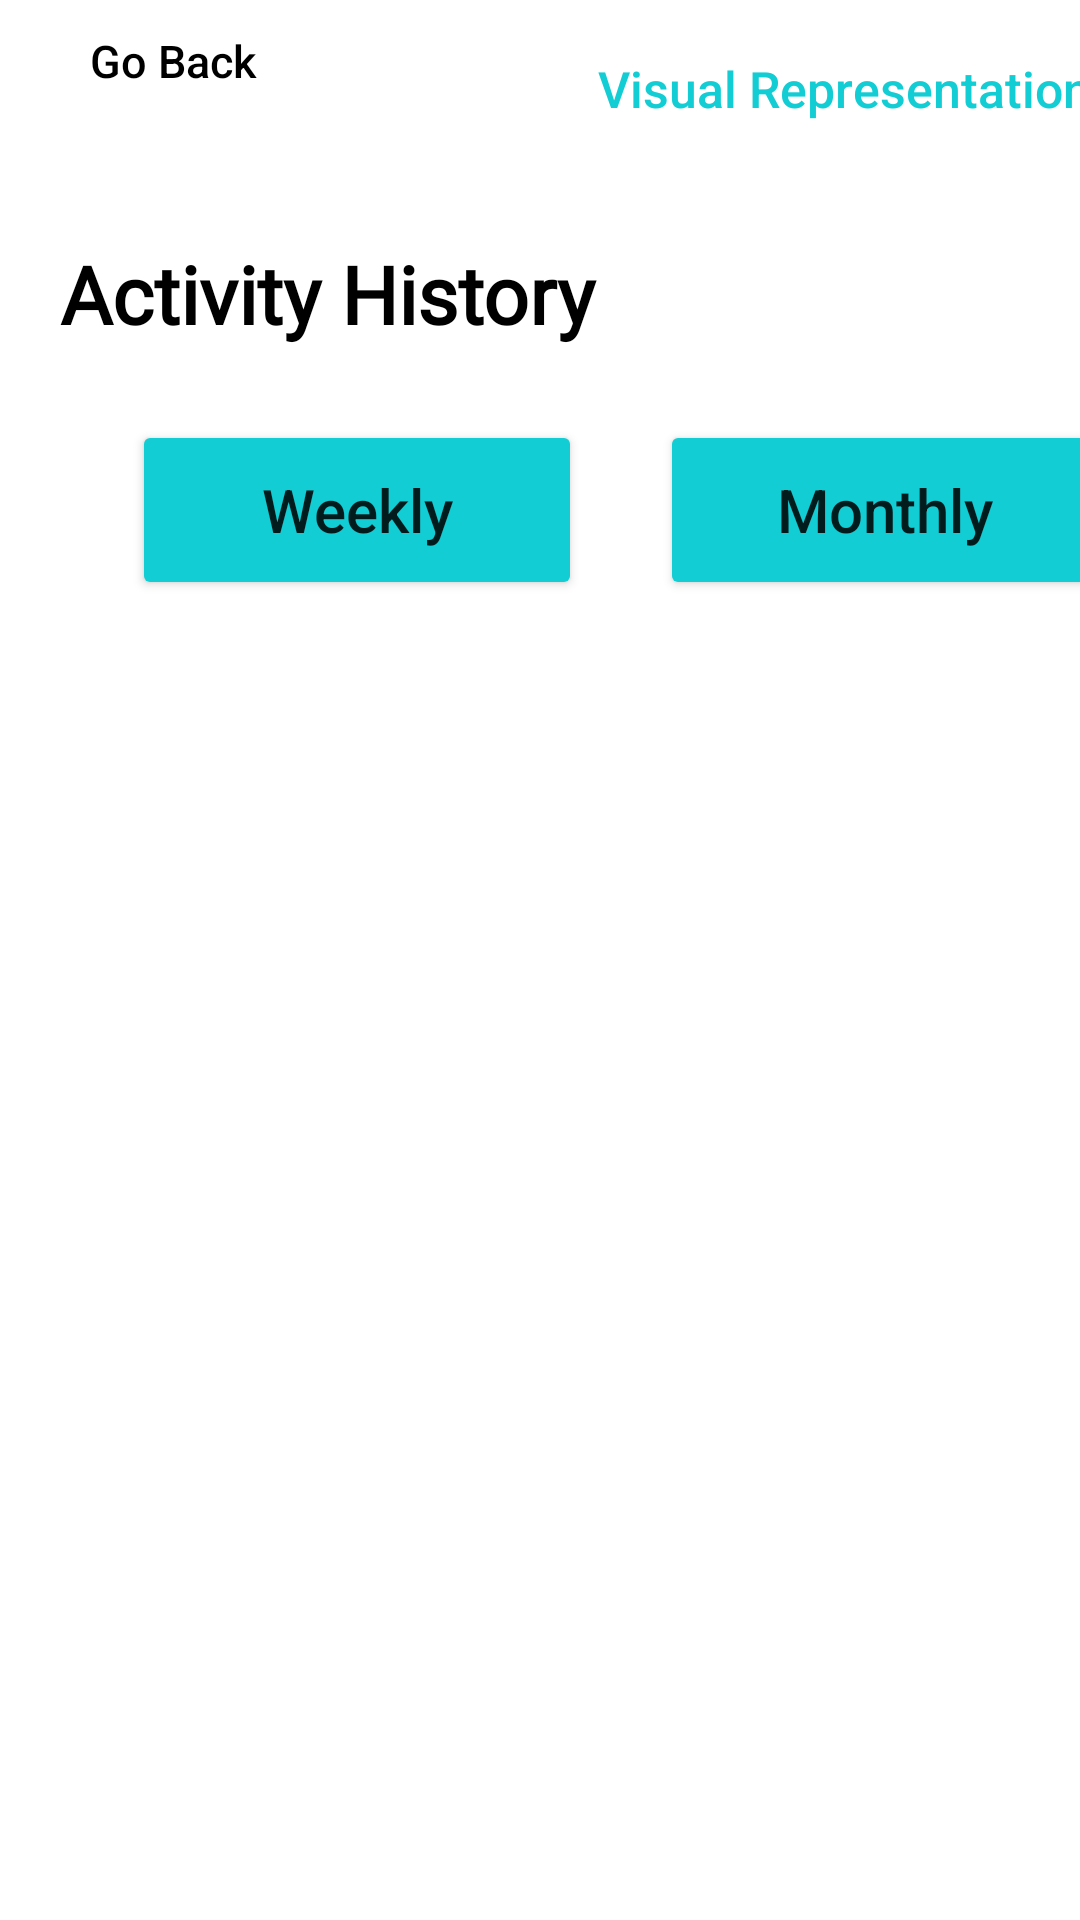

Write the Android layout XML for this screen, with the resource values it uses.
<!-- AndroidManifest.xml: application theme Theme.Tvaprojekt -->
<!-- res/layout/history_activity.xml -->
<?xml version="1.0" encoding="utf-8"?>
<androidx.constraintlayout.widget.ConstraintLayout xmlns:android="http://schemas.android.com/apk/res/android"
    xmlns:app="http://schemas.android.com/apk/res-auto"
    xmlns:tools="http://schemas.android.com/tools"
    android:id="@+id/mRecyclerView"
    android:layout_width="match_parent"
    android:layout_height="match_parent"
    tools:context=".HistoryActivity">

    <FrameLayout
        android:id="@+id/enter_activity_main"
        android:layout_width="500px"
        android:layout_height="130px"
        android:layout_marginStart="30px"
        android:layout_marginTop="30px"
        app:layout_constraintStart_toStartOf="parent"
        app:layout_constraintTop_toTopOf="parent">

        <Button
            android:id="@+id/go_back_button"
            android:layout_width="500px"
            android:layout_marginStart="20dp"
            android:gravity="left"
            android:layout_height="130px"
            android:layout_gravity="fill"
            android:background="#0000"
            android:onClick="closeEnterActivity"
            android:text="@string/go_back"
            android:textAllCaps="false"
            android:textColor="@color/black"
            android:textSize="45px"
            app:backgroundTint="@color/white" />

        <ImageButton
            android:id="@+id/go_back"
            android:layout_width="40px"
            android:layout_height="120px"
            android:background="#0000"
            android:contentDescription="@string/enter_activity"
            android:onClick="closeEnterActivity"
            android:src="@drawable/go_back" />
    </FrameLayout>

    <Button
        android:id="@+id/graphPage"
        android:layout_width="307dp"
        android:layout_height="43dp"
        android:layout_marginStart="128dp"
        android:layout_marginTop="8dp"
        android:background="#0000"
        android:text="@string/visual_representation"
        android:textAllCaps="false"
        android:textColor="@color/save_button"
        android:onClick="weeklyHistoryActivity"
        android:textSize="50px"
        app:layout_constraintStart_toStartOf="parent"
        app:layout_constraintTop_toTopOf="parent" />

    <TextView
        android:id="@+id/textView"
        android:layout_width="213dp"
        android:layout_height="49dp"
        android:layout_marginStart="20dp"
        android:layout_marginTop="80dp"
        android:fontFamily="@font/open_sans"
        android:text="@string/history_activity"
        android:textColor="@color/black"
        android:textFontWeight="900"
        android:textSize="80px"
        app:layout_constraintStart_toStartOf="parent"
        app:layout_constraintTop_toTopOf="parent" />

    <Button
        android:id="@+id/btn_weekly"
        android:layout_width="150dp"
        android:layout_height="60dp"
        android:layout_marginStart="44dp"
        android:layout_marginTop="140dp"
        android:backgroundTint="@color/save_button"
        android:text="@string/btn_weekly"
        android:textAllCaps="false"
        android:textSize="60px"
        app:layout_constraintStart_toStartOf="parent"
        app:layout_constraintTop_toTopOf="parent"
        android:onClick="filter_week"/>

    <Button
        android:id="@+id/btn_monthly"
        android:layout_width="150dp"
        android:layout_height="60dp"
        android:layout_marginStart="220dp"
        android:layout_marginTop="140dp"
        android:backgroundTint="@color/save_button"
        android:text="@string/btn_monthly"
        android:textAllCaps="false"
        android:textSize="60px"
        app:layout_constraintStart_toStartOf="parent"
        app:layout_constraintTop_toTopOf="parent"
        android:onClick="filter_month"/>

    <androidx.recyclerview.widget.RecyclerView
        android:id="@+id/recyclerView"
        android:layout_width="409dp"
        android:layout_height="529dp"
        android:paddingHorizontal="10dp"
        tools:listitem="@layout/recycler_view_row"
        android:layout_marginTop="20dp"
        app:layout_constraintStart_toStartOf="parent"
        app:layout_constraintTop_toBottomOf="@+id/btn_weekly" />

</androidx.constraintlayout.widget.ConstraintLayout>
<!-- res/layout/recycler_view_row.xml (included above) -->
<?xml version="1.0" encoding="utf-8"?>
<LinearLayout xmlns:android="http://schemas.android.com/apk/res/android"
    xmlns:app="http://schemas.android.com/apk/res-auto"
    xmlns:tools="http://schemas.android.com/tools"
    android:layout_width="match_parent"
    android:layout_height="wrap_content"
    android:orientation="vertical">


    <LinearLayout
        android:layout_width="match_parent"
        android:layout_height="match_parent"
        android:orientation="horizontal"
        android:padding="5dp">

        <ImageView
            android:id="@+id/imageView"
            android:layout_width="0dp"
            android:layout_height="100dp"
            android:layout_weight="1"
            android:scaleType="fitCenter"
            app:srcCompat="@drawable/history_activity" />

        <LinearLayout
            android:layout_width="0dp"
            android:layout_height="match_parent"
            android:layout_weight="3"
            android:orientation="vertical"
            android:layout_marginStart="10dp"
            android:layout_marginEnd="10dp">

            <LinearLayout
                android:layout_width="match_parent"
                android:layout_height="wrap_content"
                android:orientation="horizontal"
                android:layout_marginTop="20dp">

                <TextView
                    android:id="@+id/tvName"
                    android:layout_width="0dp"
                    android:layout_weight="1"
                    android:layout_height="wrap_content"
                    android:text="@string/activity_name" />

                <TextView
                    android:id="@+id/tvDate"
                    android:layout_width="0dp"
                    android:layout_weight="1"
                    android:textAlignment="textEnd"
                    android:layout_height="wrap_content"
                    android:text="@string/date"/>

            </LinearLayout>

            <TextView
                android:id="@+id/tvDuration"
                android:layout_width="match_parent"
                android:layout_height="wrap_content"
                android:layout_marginTop="20dp"
                android:text="@string/duration"/>
        </LinearLayout>
    </LinearLayout>
</LinearLayout>
<!-- resources referenced by this layout -->
<resources>
  <color name="black">#FF000000</color>
  <color name="save_button">#12cdd4</color>
  <color name="white">#FFFFFFFF</color>
  <!-- drawable history_activity: png bitmap (drawable, 280078 bytes) -->
  <string name="activity_name">Activity name</string>
  <string name="btn_monthly">Monthly</string>
  <string name="btn_weekly">Weekly</string>
  <string name="date">Date</string>
  <string name="duration">Duration</string>
  <string name="enter_activity">Enter Activity</string>
  <string name="go_back">Go Back</string>
  <string name="history_activity">Activity History</string>
  <string name="visual_representation">Visual Representation</string>
  <style name="Theme.Tvaprojekt" parent="Theme.MaterialComponents.DayNight.DarkActionBar">
          
          <item name="colorPrimary">@color/purple_500</item>
          <item name="colorPrimaryVariant">@color/purple_700</item>
          <item name="colorOnPrimary">@color/white</item>
          
          <item name="colorSecondary">@color/teal_200</item>
          <item name="colorSecondaryVariant">@color/teal_700</item>
          <item name="colorOnSecondary">@color/black</item>
          
          <item name="android:statusBarColor">?attr/colorPrimaryVariant</item>
          
      </style>
  <color name="purple_500">#FF6200EE</color>
  <color name="purple_700">#FF3700B3</color>
  <color name="teal_200">#FF03DAC5</color>
  <color name="teal_700">#FF018786</color>
</resources>
